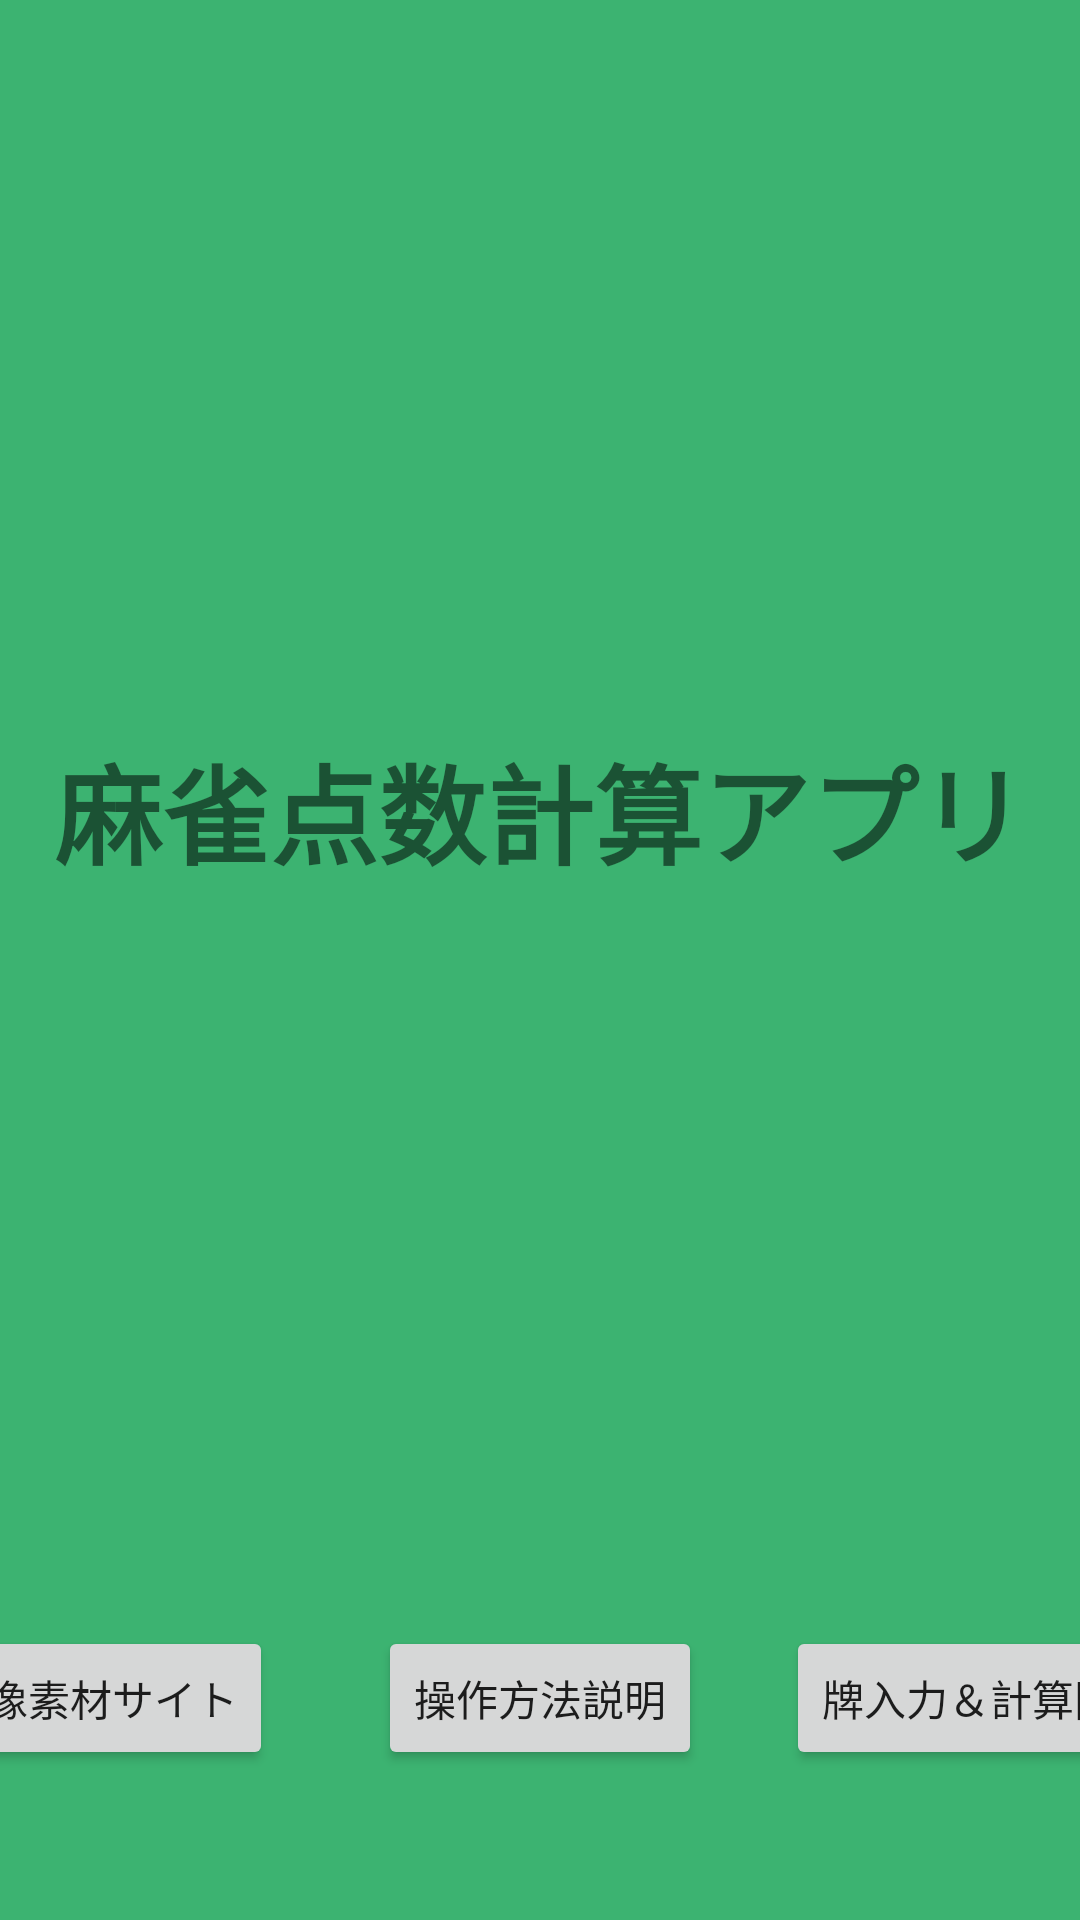

Layout XML and referenced resources for this Android screen:
<!-- AndroidManifest.xml: application theme Theme.MahjongCalculator -->
<!-- res/layout/activity_title.xml -->
<?xml version="1.0" encoding="utf-8"?>
<androidx.constraintlayout.widget.ConstraintLayout xmlns:android="http://schemas.android.com/apk/res/android"
    xmlns:app="http://schemas.android.com/apk/res-auto"
    xmlns:tools="http://schemas.android.com/tools"
    android:layout_width="match_parent"
    android:layout_height="match_parent"
    android:background="#3cb371"
    tools:context=".TitleActivity">



    <TextView
        android:id="@+id/titleText"
        android:textSize="36sp"
        android:text="麻雀点数計算アプリ"
        android:textStyle="bold"
        android:layout_width="wrap_content"
        android:layout_height="wrap_content"
        app:layout_constraintStart_toStartOf="parent"
        app:layout_constraintEnd_toEndOf="parent"
        app:layout_constraintTop_toTopOf="parent"
        app:layout_constraintBottom_toBottomOf="parent"
        android:layout_marginBottom="100dp"
        />

    <Button
        android:id="@+id/showUrlButton"
        android:text="画像素材サイト"
        android:layout_width="wrap_content"
        android:layout_height="wrap_content"
        app:layout_constraintBottom_toBottomOf="parent"
        app:layout_constraintStart_toStartOf="parent"
        app:layout_constraintEnd_toEndOf="parent"
        android:layout_marginEnd="300dp"
        android:layout_marginBottom="50dp"/>

    <Button
        android:id="@+id/moveToTutorialButton"
        android:text="操作方法説明"
        android:layout_width="wrap_content"
        android:layout_height="wrap_content"
        app:layout_constraintBottom_toBottomOf="parent"
        app:layout_constraintStart_toStartOf="parent"
        app:layout_constraintEnd_toEndOf="parent"
        android:layout_marginBottom="50dp"/>

    <Button
        android:id="@+id/moveToCalculatorButton"
        android:text="牌入力＆計算開始"
        android:layout_width="wrap_content"
        android:layout_height="wrap_content"
        app:layout_constraintBottom_toBottomOf="parent"
        app:layout_constraintStart_toStartOf="parent"
        app:layout_constraintEnd_toEndOf="parent"
        android:layout_marginStart="300dp"
        android:layout_marginBottom="50dp"/>

</androidx.constraintlayout.widget.ConstraintLayout>
<!-- resources referenced by this layout -->
<resources>
  <style name="Theme.MahjongCalculator" parent="Theme.MaterialComponents.DayNight.DarkActionBar">
          
          <item name="colorPrimary">@color/purple_500</item>
          <item name="colorPrimaryVariant">@color/purple_700</item>
          <item name="colorOnPrimary">@color/white</item>
          
          <item name="colorSecondary">@color/teal_200</item>
          <item name="colorSecondaryVariant">@color/teal_700</item>
          <item name="colorOnSecondary">@color/black</item>
          
          <item name="android:statusBarColor">?attr/colorPrimaryVariant</item>
          
      </style>
  <color name="purple_500">#FF6200EE</color>
  <color name="purple_700">#FF3700B3</color>
  <color name="white">#FFFFFFFF</color>
  <color name="teal_200">#FFFFFF</color>
  <color name="teal_700">#FF018786</color>
  <color name="black">#FF000000</color>
</resources>
